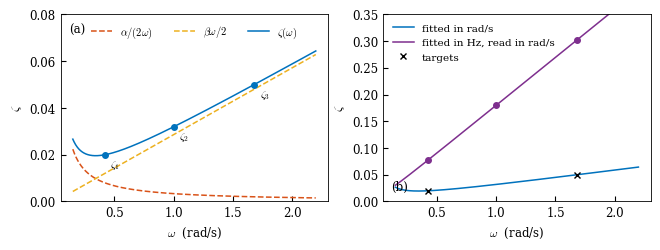

Python code for this plot: (Note: this script raises an exception after producing the figure.)
"""rayleigh_zeta.pdf -- Rayleigh damping zeta(omega) = alpha/(2 omega) +
beta omega/2 for the 3-DOF chain (Ch. 19). (a) the curve fitted through
zeta_1 = 0.02 and zeta_3 = 0.05 with its two branches; (b) the units trap:
the same two targets fitted with frequencies in Hz, and the damping ratios
those coefficients actually produce."""
import os
import numpy as np
import matplotlib
matplotlib.use("Agg")
import matplotlib.pyplot as plt

COLS = ["#0072BD", "#D95319", "#EDB120", "#7E2F8E"]
plt.rcParams.update({"font.size": 8.5, "axes.linewidth": 0.6,
    "lines.linewidth": 1.1, "xtick.direction": "in", "ytick.direction": "in",
    "mathtext.fontset": "cm", "font.family": "serif"})

M = np.diag([2., 1., 1.])
K = np.array([[2., -1, 0], [-1, 2, -1], [0, -1, 1]])
wp = np.sqrt(np.linalg.eigvals(np.linalg.solve(M, K))); wp.sort()
z1, z3 = 0.02, 0.05
def fit(f):
    A = np.array([[1/f[0], f[0]], [1/f[2], f[2]]])/2
    return np.linalg.solve(A, [z1, z3])
alpha, beta = fit(wp)                       # rad/s, correct
a_hz, b_hz = fit(wp/(2*np.pi))              # fitted as if omega were in Hz
print("rad/s: alpha, beta =", alpha, beta)
print("Hz   : alpha, beta =", a_hz, b_hz, " -> zeta in rad/s formula:",
      (a_hz/wp + b_hz*wp)/2)

w = np.linspace(0.15, 2.2, 600)
fig, ax = plt.subplots(1, 2, figsize=(6.5, 2.4))
a = ax[0]
a.plot(w, alpha/(2*w), color=COLS[1], ls="--", label=r"$\alpha/(2\omega)$")
a.plot(w, beta*w/2, color=COLS[2], ls="--", label=r"$\beta\omega/2$")
a.plot(w, alpha/(2*w) + beta*w/2, color=COLS[0], label=r"$\zeta(\omega)$")
a.plot(wp, alpha/(2*wp) + beta*wp/2, "o", color=COLS[0], ms=4)
for p in range(3):
    a.annotate(rf"$\zeta_{p+1}$", (wp[p], alpha/(2*wp[p]) + beta*wp[p]/2),
               xytext=(4, -9), textcoords="offset points", fontsize=7.5)
a.set_ylim(0, 0.08); a.set_xlabel(r"$\omega$  (rad/s)"); a.set_ylabel(r"$\zeta$")
a.legend(frameon=False, fontsize=7.5, loc="upper center", ncol=3)
a.text(0.03, 0.9, "(a)", transform=a.transAxes)
a = ax[1]
a.plot(w, alpha/(2*w) + beta*w/2, color=COLS[0], label="fitted in rad/s")
a.plot(w, a_hz/(2*w) + b_hz*w/2, color=COLS[3], label="fitted in Hz, read in rad/s")
a.plot([wp[0], wp[2]], [z1, z3], "kx", ms=5, label="targets")
a.plot(wp, (a_hz/wp + b_hz*wp)/2, "o", color=COLS[3], ms=4)
a.set_ylim(0, 0.35); a.set_xlabel(r"$\omega$  (rad/s)"); a.set_ylabel(r"$\zeta$")
a.legend(frameon=False, fontsize=7.5, loc="upper left")
a.text(0.03, 0.06, "(b)", transform=a.transAxes)
fig.tight_layout(pad=0.4)
fig.savefig(os.path.join(os.path.dirname(os.path.abspath(__file__)), "..", "figures", "rayleigh_zeta.pdf"))
